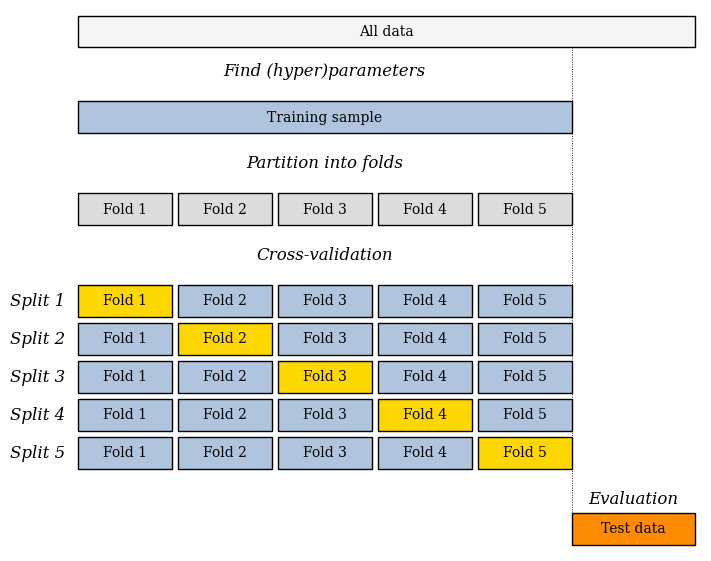

This figure's Python source: (Note: this script raises an exception after producing the figure.)
"""
Create graph illustrating split into training/validation/test samples
for CV.

"""

import matplotlib.pyplot as plt 
from matplotlib.patches import Rectangle

heading = dict(fontfamily='serif', fontsize='large', fontstyle='italic')

fig, ax = plt.subplots(1, 1, figsize=(7,5.5), constrained_layout=True)

Kfolds = 5

frac_train = 0.8
frac_test = 1.0 - frac_train
hspace = 0.01
vspace = 0.01
yoffset = 0.0
rectheight = 0.05
height = rectheight
textheight = 0.075

color_general = 'whitesmoke'
color_train = 'lightsteelblue'
color_validate = 'gold'
color_test = 'darkorange'

def add_rect_label(ax, xy, width, height, text, **kwargs):
    rct = Rectangle(xy, width=width, height=height, 
        edgecolor='black', lw=1.0, zorder=-10, **kwargs)
    
    ax.add_patch(rct)

    x = xy[0] + width/2.0
    y = xy[1] + height/2.0
    ax.text(x, y, text, va='center', ha='center', fontfamily='serif', 
        fontsize='medium')

add_rect_label(ax, (0.0, yoffset-height), width=1.0, height=height, 
    facecolor=color_general, text='All data')

yoffset -= height
height = textheight

ax.text(frac_train/2.0, yoffset - height/2.0, 'Find (hyper)parameters', 
    va='center', ha='center', **heading)

# Training data
yoffset -= height + vspace
height = rectheight

add_rect_label(ax, (0.0, yoffset-height), width=frac_train, height=height,
    text='Training sample', facecolor=color_train)

yoffset -= height + vspace
height = textheight

ax.text(frac_train/2.0, yoffset - height/2.0, 'Partition into folds', 
    va='center', ha='center', **heading)

yoffset -= height + vspace
height = rectheight

xoffset = 0.0

width = (frac_train - (Kfolds - 1) * hspace) / Kfolds

for k in range(Kfolds):
    add_rect_label(ax, (xoffset, yoffset - height), width=width, height=height,
        text=f'Fold {k+1}', facecolor='gainsboro')
    xoffset += width + hspace

yoffset -= height + vspace
height = textheight

ax.text(frac_train/2.0, yoffset - height/2.0, 'Cross-validation', 
    va='center', ha='center', **heading)

for j in range(Kfolds):

    yoffset -= height + vspace
    height = rectheight
    xoffset = 0.0

    ax.text(-0.02, yoffset - height/2.0, f'Split {j+1}', va='center', 
        ha='right', **heading)

    for k in range(Kfolds):
        color = color_validate if j == k else color_train
        add_rect_label(ax, (xoffset, yoffset - height), width=width, height=height,
            text=f'Fold {k+1}', facecolor=color)
        xoffset += width + hspace


yoffset -= height + vspace
height = textheight

ax.text(1.0 - frac_test + frac_test/2.0, yoffset - height/2.0, 'Evaluation', 
    va='center', ha='center', **heading)

yoffset -= height + vspace
height = rectheight

add_rect_label(ax, (frac_train, yoffset - height/2.0), width=frac_test, 
    height=height, text='Test data', facecolor=color_test)

bottom = yoffset - height / 2.0

ax.plot([frac_train, frac_train], [-rectheight, bottom], zorder=-100,
    lw=0.65, ls=':', color='black')

ax.get_xaxis().set_visible(False)
ax.get_yaxis().set_visible(False)
ax.set_ylabel('')
ax.set_xlabel('')
ax.tick_params(bottom=False, left=False)
ax.set_frame_on(False)
ax.grid(None)

ax.set_xlim((-0.01, 1.01))
ax.set_ylim((bottom - 0.01, 0.01))

fig.savefig('lectures/images/cv_split.pdf')
fig.savefig('lectures/images/cv_split.svg')